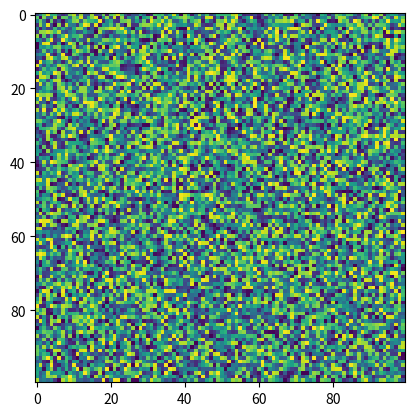

The matplotlib source for this figure:
"""
Test script to show Danny how to run things in IPython
"""

import numpy as np
import matplotlib.pyplot as plt

random_array = np.random.rand(100,100)
plt.imshow(random_array)
plt.show()

print('Test text')
